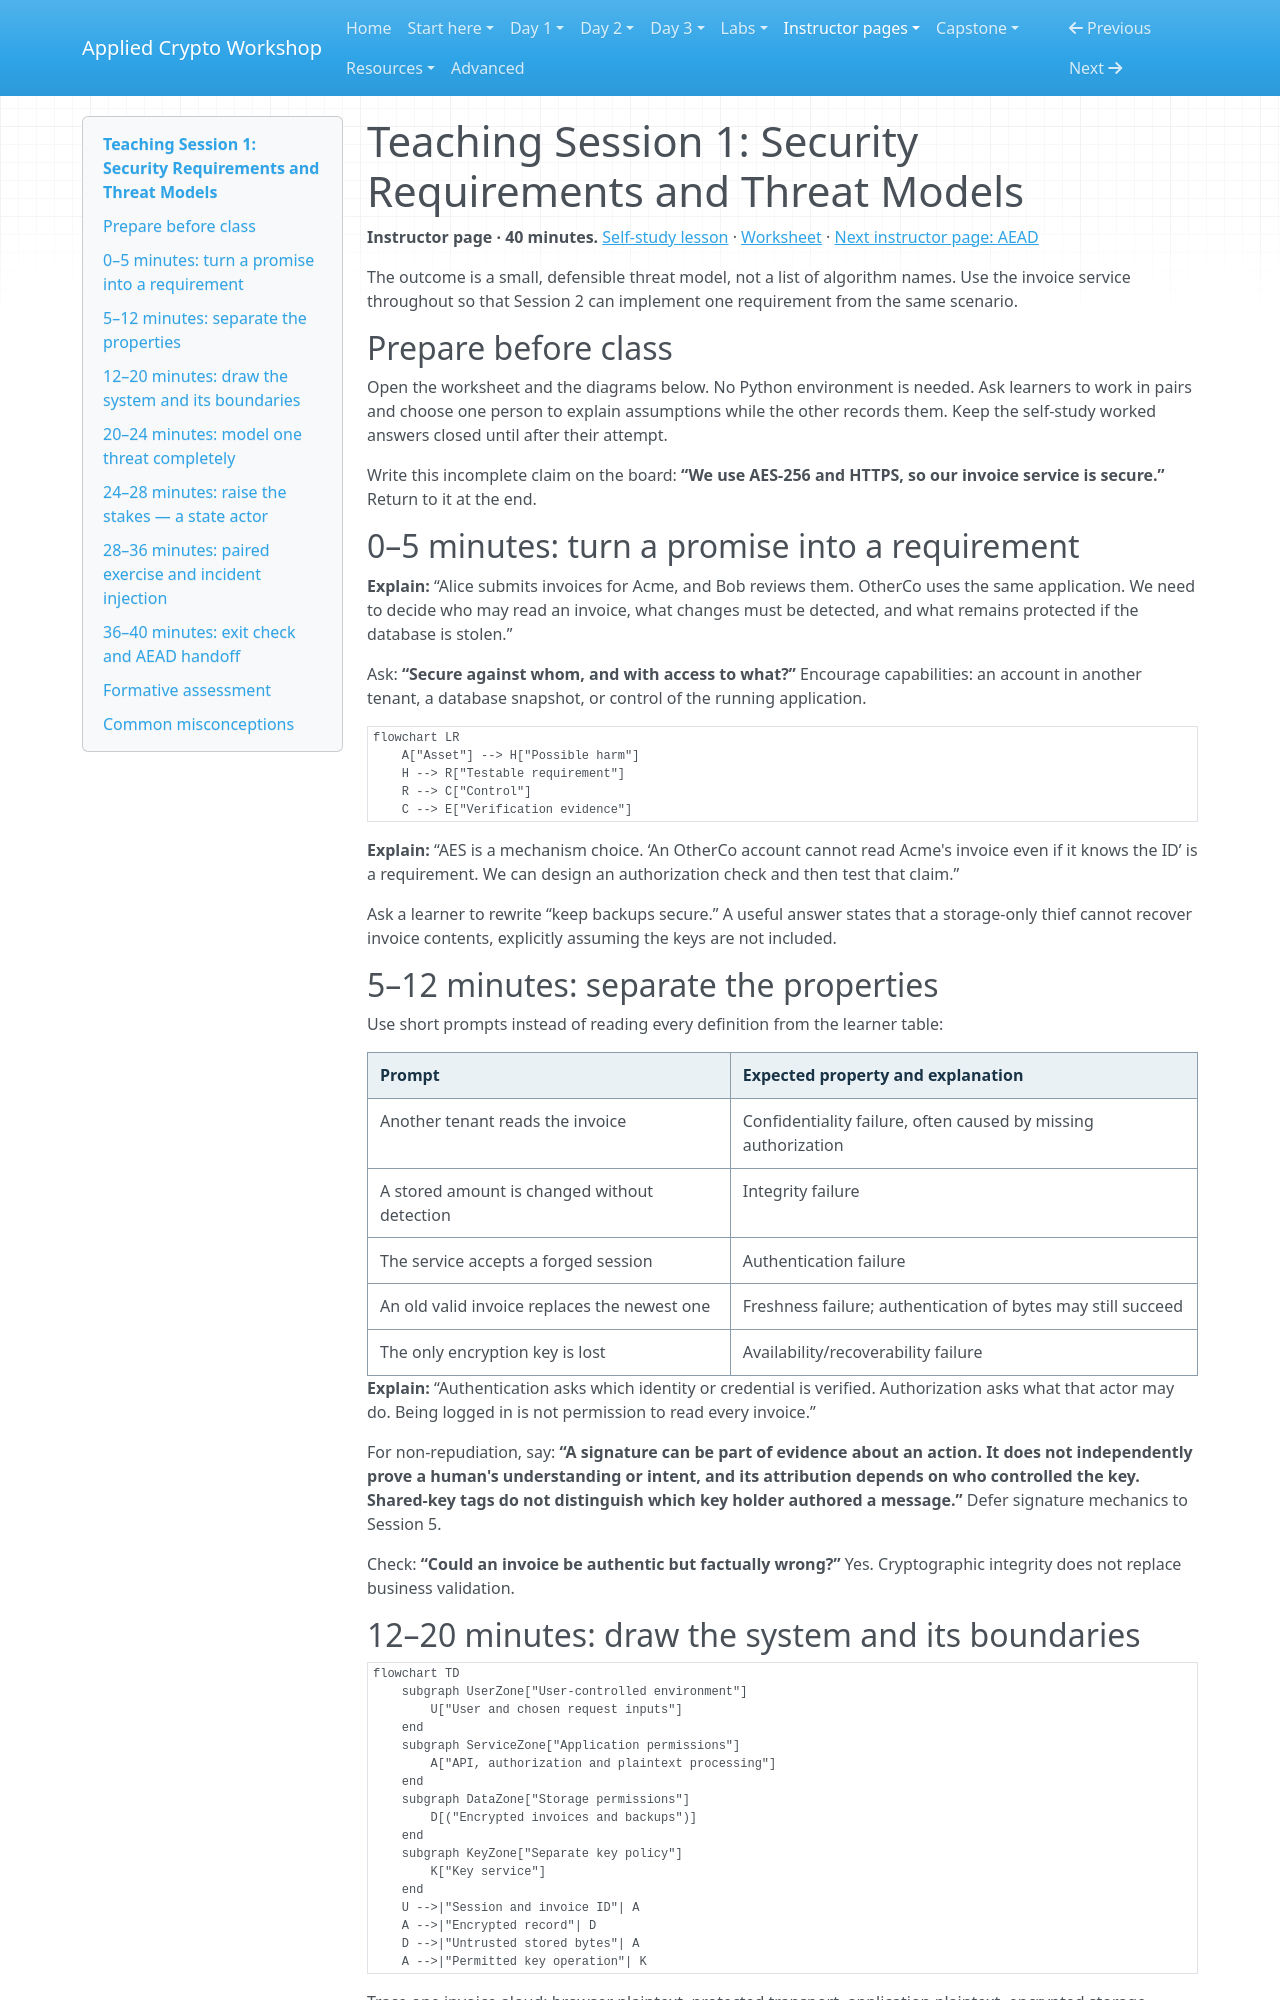

repository: hamdanabdellatef/applied-cryptography-pqc-workshop · page: teach/01-security-requirements/index.html · generator: mkdocs

# Teaching Session 1: Security Requirements and Threat Models

**Instructor page · 40 minutes.** [Self-study lesson](../day-1/01-security-requirements.md) · [Worksheet](../resources/threat-model-worksheet.md) · [Next instructor page: AEAD](02-aead.md)

The outcome is a small, defensible threat model, not a list of algorithm names. Use the invoice service throughout so that Session 2 can implement one requirement from the same scenario.

## Prepare before class

Open the worksheet and the diagrams below. No Python environment is needed. Ask learners to work in pairs and choose one person to explain assumptions while the other records them. Keep the self-study worked answers closed until after their attempt.

Write this incomplete claim on the board: **“We use AES-256 and HTTPS, so our invoice service is secure.”** Return to it at the end.

## 0–5 minutes: turn a promise into a requirement

**Explain:** “Alice submits invoices for Acme, and Bob reviews them. OtherCo uses the same application. We need to decide who may read an invoice, what changes must be detected, and what remains protected if the database is stolen.”

Ask: **“Secure against whom, and with access to what?”** Encourage capabilities: an account in another tenant, a database snapshot, or control of the running application.

```mermaid
flowchart LR
    A["Asset"] --> H["Possible harm"]
    H --> R["Testable requirement"]
    R --> C["Control"]
    C --> E["Verification evidence"]
```

**Explain:** “AES is a mechanism choice. ‘An OtherCo account cannot read Acme's invoice even if it knows the ID’ is a requirement. We can design an authorization check and then test that claim.”

Ask a learner to rewrite “keep backups secure.” A useful answer states that a storage-only thief cannot recover invoice contents, explicitly assuming the keys are not included.

## 5–12 minutes: separate the properties

Use short prompts instead of reading every definition from the learner table:

| Prompt | Expected property and explanation |
| --- | --- |
| Another tenant reads the invoice | Confidentiality failure, often caused by missing authorization |
| A stored amount is changed without detection | Integrity failure |
| The service accepts a forged session | Authentication failure |
| An old valid invoice replaces the newest one | Freshness failure; authentication of bytes may still succeed |
| The only encryption key is lost | Availability/recoverability failure |

**Explain:** “Authentication asks which identity or credential is verified. Authorization asks what that actor may do. Being logged in is not permission to read every invoice.”

For non-repudiation, say: **“A signature can be part of evidence about an action. It does not independently prove a human's understanding or intent, and its attribution depends on who controlled the key. Shared-key tags do not distinguish which key holder authored a message.”** Defer signature mechanics to Session 5.

Check: **“Could an invoice be authentic but factually wrong?”** Yes. Cryptographic integrity does not replace business validation.
